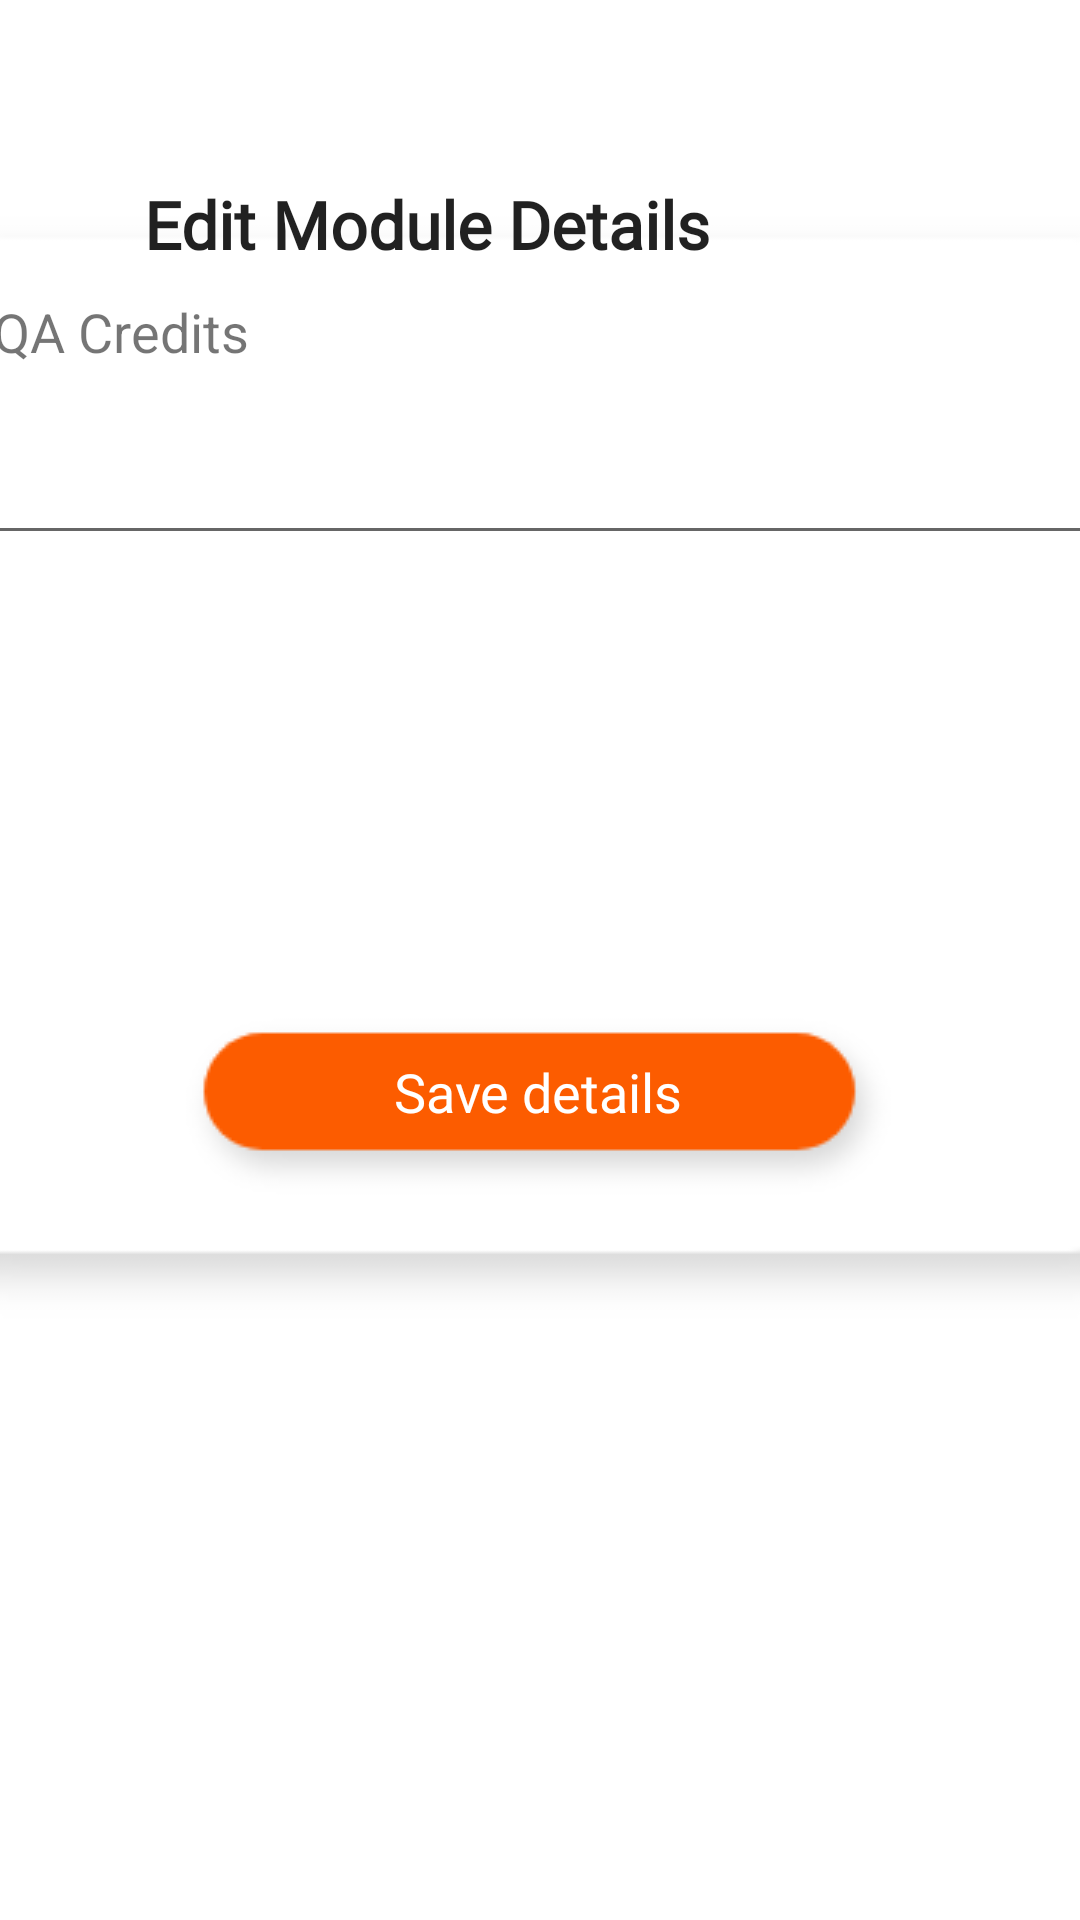

Android layout source for this screen:
<!-- AndroidManifest.xml: application theme AppTheme -->
<!-- res/layout/activity_modules_credits_edit.xml -->
<?xml version="1.0" encoding="utf-8"?>
<android.support.constraint.ConstraintLayout xmlns:android="http://schemas.android.com/apk/res/android"
    xmlns:app="http://schemas.android.com/apk/res-auto"
    xmlns:tools="http://schemas.android.com/tools"
    android:layout_width="match_parent"
    android:layout_height="match_parent"
    tools:context=".modules.modules_credits_edit">

    <ImageView
        android:id="@+id/imageView2"
        android:layout_width="521dp"
        android:layout_height="407dp"
        android:layout_marginStart="8dp"
        android:layout_marginTop="8dp"
        android:layout_marginEnd="8dp"
        android:layout_marginBottom="8dp"
        app:layout_constraintBottom_toBottomOf="parent"
        app:layout_constraintEnd_toEndOf="parent"
        app:layout_constraintHorizontal_bias="0.501"
        app:layout_constraintStart_toStartOf="parent"
        app:layout_constraintTop_toTopOf="parent"
        app:layout_constraintVertical_bias="0.204"
        app:srcCompat="@drawable/ots_box_small" />

    <TextView
        android:id="@+id/edit_modules_details"
        android:layout_width="234dp"
        android:layout_height="29dp"
        android:layout_marginStart="48dp"
        android:layout_marginTop="60dp"
        android:fontFamily="@font/roboto"
        android:text="Edit Module Details"
        android:textAppearance="@style/TextAppearance.AppCompat.Large"
        android:textSize="22dp"
        android:textStyle="bold"
        app:layout_constraintStart_toStartOf="parent"
        app:layout_constraintTop_toTopOf="parent" />

    <TextView
        android:id="@+id/module_credits_text"
        android:layout_width="175dp"
        android:layout_height="27dp"
        android:layout_marginTop="8dp"
        android:layout_marginBottom="8dp"
        android:lineSpacingExtra="36sp"
        android:text="NZQA Credits"
        android:textSize="18sp"
        app:layout_constraintBottom_toBottomOf="@+id/frameLayout"
        app:layout_constraintEnd_toEndOf="@+id/imageView2"
        app:layout_constraintHorizontal_bias="0.158"
        app:layout_constraintStart_toStartOf="@+id/imageView2"
        app:layout_constraintTop_toTopOf="@+id/imageView2"
        app:layout_constraintVertical_bias="0.12" />

    <EditText
        android:id="@+id/module_edit_credits"
        android:layout_width="380dp"
        android:layout_height="wrap_content"
        android:layout_marginTop="8dp"
        android:layout_marginBottom="8dp"
        android:ems="10"
        android:inputType="numberDecimal"
        app:layout_constraintBottom_toTopOf="@+id/frameLayout"
        app:layout_constraintEnd_toEndOf="@+id/imageView2"
        app:layout_constraintHorizontal_bias="0.496"
        app:layout_constraintStart_toStartOf="@+id/imageView2"
        app:layout_constraintTop_toBottomOf="@+id/module_credits_text"
        app:layout_constraintVertical_bias="0.073" />


    <FrameLayout
        android:id="@+id/frameLayout"
        android:layout_width="wrap_content"
        android:layout_height="wrap_content"
        android:layout_marginStart="8dp"
        android:layout_marginBottom="48dp"
        app:layout_constraintBottom_toBottomOf="@+id/imageView2"
        app:layout_constraintEnd_toEndOf="@+id/imageView2"
        app:layout_constraintHorizontal_bias="0.484"
        app:layout_constraintStart_toStartOf="@+id/imageView2">

        <ImageButton
            android:id="@+id/editCreditsButton"
            android:layout_width="wrap_content"
            android:layout_height="wrap_content"
            android:layout_marginTop="8dp"
            android:layout_marginBottom="8dp"
            android:background="#FFFFFF"
            app:srcCompat="@drawable/ots_student_button" />

        <TextView
            android:id="@+id/editCreditsSave"
            android:layout_width="wrap_content"
            android:layout_height="wrap_content"
            android:layout_gravity="center"
            android:clickable="false"
            android:fontFamily="@font/roboto_bold"
            android:paddingBottom="10dp"
            android:text="Save details"
            android:textColor="#FFFFFF"
            android:textSize="18sp"></TextView>

    </FrameLayout>


</android.support.constraint.ConstraintLayout>
<!-- resources referenced by this layout -->
<resources>
  <!-- drawable ots_box_small: png bitmap (drawable-v24, 4530 bytes) -->
  <!-- drawable ots_student_button: png bitmap (drawable, 2014 bytes) -->
  <style name="AppTheme" parent="Theme.AppCompat.Light.DarkActionBar"> 
          
          <item name="colorPrimary">@color/colorDPMbackground</item>
          <item name="colorPrimaryDark">@color/colorDPMbackground</item>
          <item name="colorAccent">@color/colorDPMbackground</item>
          
          <item name="android:windowBackground">@color/colorDPMWhite</item>
  
          <item name="android:textViewStyle">@style/RobotoTextViewStyle</item>
          <item name="android:buttonStyle">@style/RobotoButtonStyle</item>
  
      </style>
  <color name="colorDPMbackground">#FFDD00</color>
  <color name="colorDPMWhite">#FFFFFF</color>
  <style name="RobotoTextViewStyle" parent="android:Widget.TextView">
          <item name="android:fontFamily">sans-serif</item>
      </style>
  <style name="RobotoButtonStyle" parent="android:Widget.Holo.Button">
          <item name="android:fontFamily">sans-serif</item>
      </style>
</resources>
